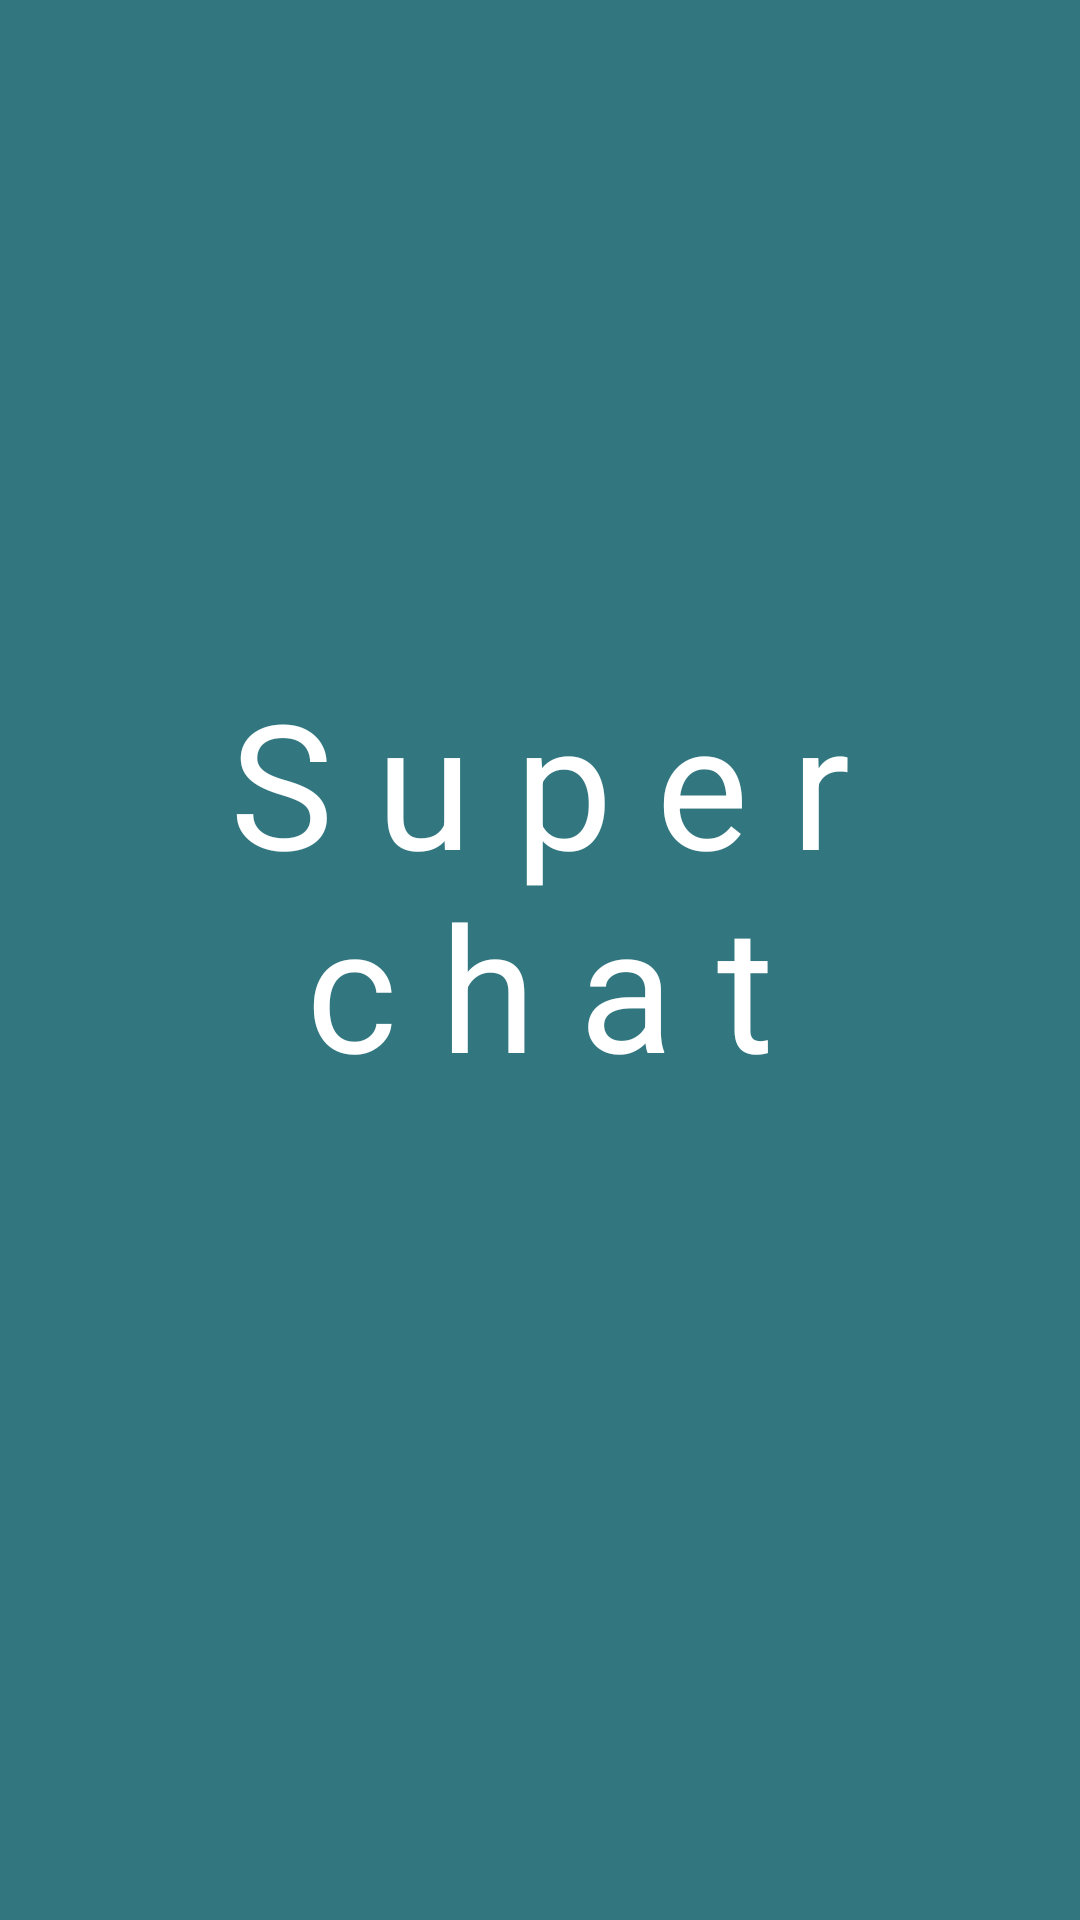

Reconstruct the res/layout file that produces this screen, plus the resources it refers to.
<!-- AndroidManifest.xml: application theme AppTheme -->
<!-- res/layout/activity_splash_screen.xml -->
<?xml version="1.0" encoding="utf-8"?>
<RelativeLayout xmlns:android="http://schemas.android.com/apk/res/android"
    xmlns:app="http://schemas.android.com/apk/res-auto"
    xmlns:tools="http://schemas.android.com/tools"
    android:id="@+id/activity_splash_screen"
    android:layout_width="match_parent"
    android:layout_height="match_parent"
    android:paddingBottom="@dimen/activity_vertical_margin"
    android:paddingLeft="@dimen/activity_horizontal_margin"
    android:paddingRight="@dimen/activity_horizontal_margin"
    android:paddingTop="@dimen/activity_vertical_margin"
    tools:context="com.internship.supercoders.superchat.splash_screen.SplashScreenActivity"
    android:background="@color/splash_screen_background">

    <TextView
        android:text="@string/logo_label"
        android:layout_width="wrap_content"
        android:layout_height="wrap_content"
        android:layout_below="@+id/iv_logo"
        android:layout_centerHorizontal="true"
        android:layout_marginTop="31dp"
        android:id="@+id/tv_logo_label"
        android:textSize="58sp"
        android:textColor="@color/colorWhite"
        android:gravity="center" />

    <ImageView
        android:layout_width="wrap_content"
        android:layout_height="wrap_content"
        app:srcCompat="@drawable/logo"
        android:id="@+id/iv_logo"
        android:layout_marginTop="175dp"
        android:layout_alignParentTop="true"
        android:layout_centerHorizontal="true" />
</RelativeLayout>
<!-- resources referenced by this layout -->
<resources>
  <color name="colorWhite">#FFFFFF</color>
  <color name="splash_screen_background">#327780</color>
  <dimen name="activity_horizontal_margin">16dp</dimen>
  <dimen name="activity_vertical_margin">16dp</dimen>
  <string name="logo_label">S u p e r c\u00A0h\u00A0a\u00A0t</string>
  <style name="AppTheme" parent="Theme.AppCompat.Light.NoActionBar">
          
          <item name="colorPrimary">@color/colorPrimary</item>
          <item name="colorPrimaryDark">@color/colorPrimary</item>
          <item name="colorAccent">@color/colorWhite</item>
          <item name="android:textColorHint">@color/colorWhite</item>
  
      </style>
  <color name="colorPrimary">#2BBC9B</color>
</resources>
